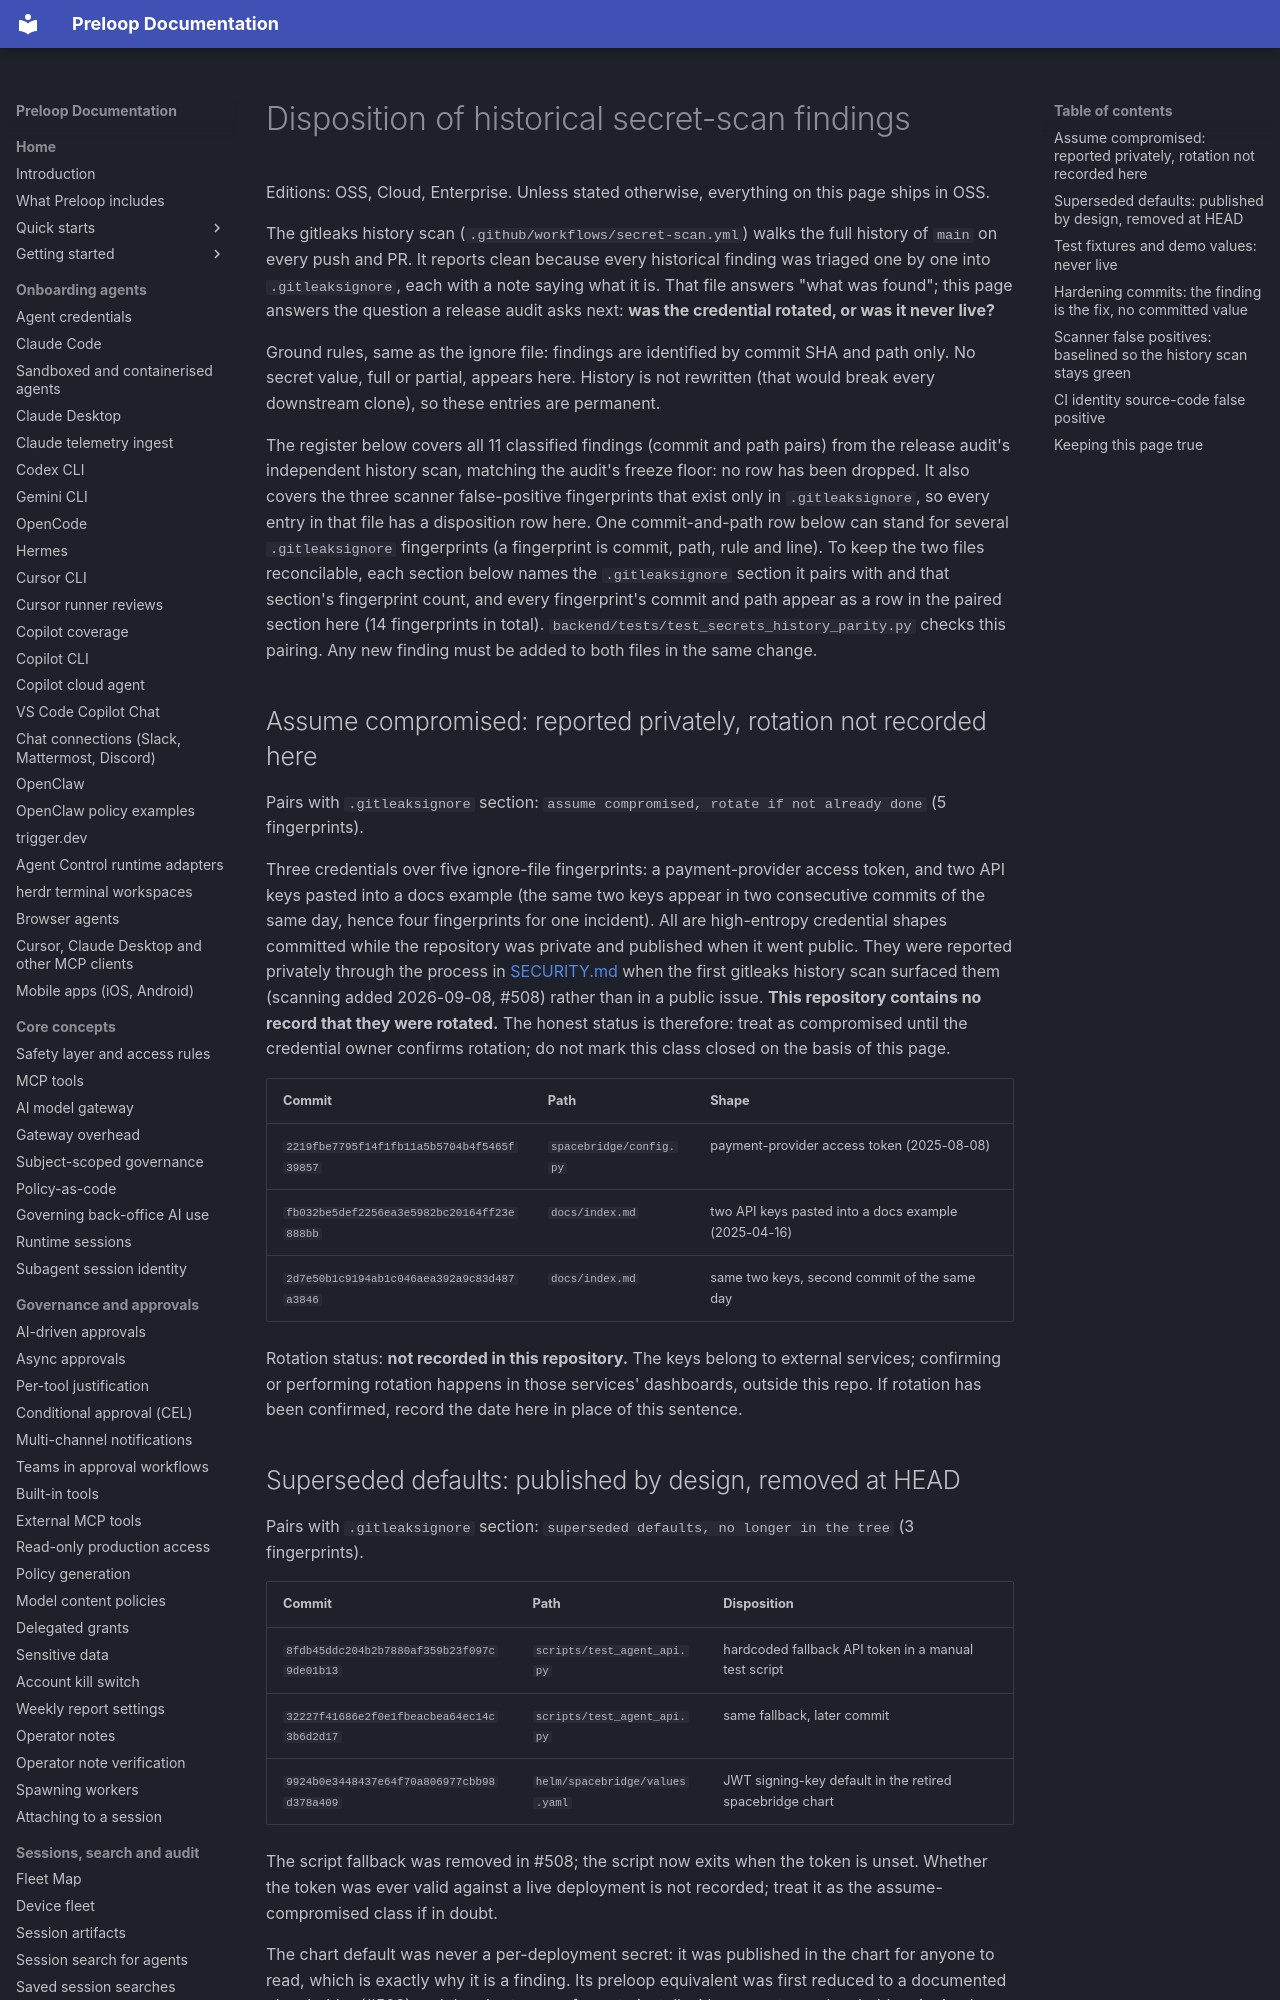

repository: preloop/preloop · page: security/secrets-history/index.html · generator: mkdocs

# Disposition of historical secret-scan findings

Editions: OSS, Cloud, Enterprise. Unless stated otherwise, everything on this page ships in OSS.

The gitleaks history scan (`.github/workflows/secret-scan.yml`) walks the
full history of `main` on every push and PR. It reports clean because every
historical finding was triaged one by one into `.gitleaksignore`, each with a
note saying what it is. That file answers "what was found"; this page answers
the question a release audit asks next: **was the credential rotated, or was
it never live?**

Ground rules, same as the ignore file: findings are identified by commit SHA
and path only. No secret value, full or partial, appears here. History is not
rewritten (that would break every downstream clone), so these entries are
permanent.

The register below covers all 11 classified findings (commit and path pairs)
from the release audit's independent history scan, matching the audit's
freeze floor: no row has been dropped. It also covers the three scanner
false-positive fingerprints that exist only in `.gitleaksignore`, so every
entry in that file has a disposition row here. One commit-and-path row below
can stand for several `.gitleaksignore` fingerprints (a fingerprint is
commit, path, rule and line). To keep the two files reconcilable, each
section below names the `.gitleaksignore` section it pairs with and that
section's fingerprint count, and every fingerprint's commit and path appear
as a row in the paired section here (14 fingerprints in total).
`backend/tests/test_secrets_history_parity.py` checks this pairing. Any new
finding must be added to both files in the same change.
